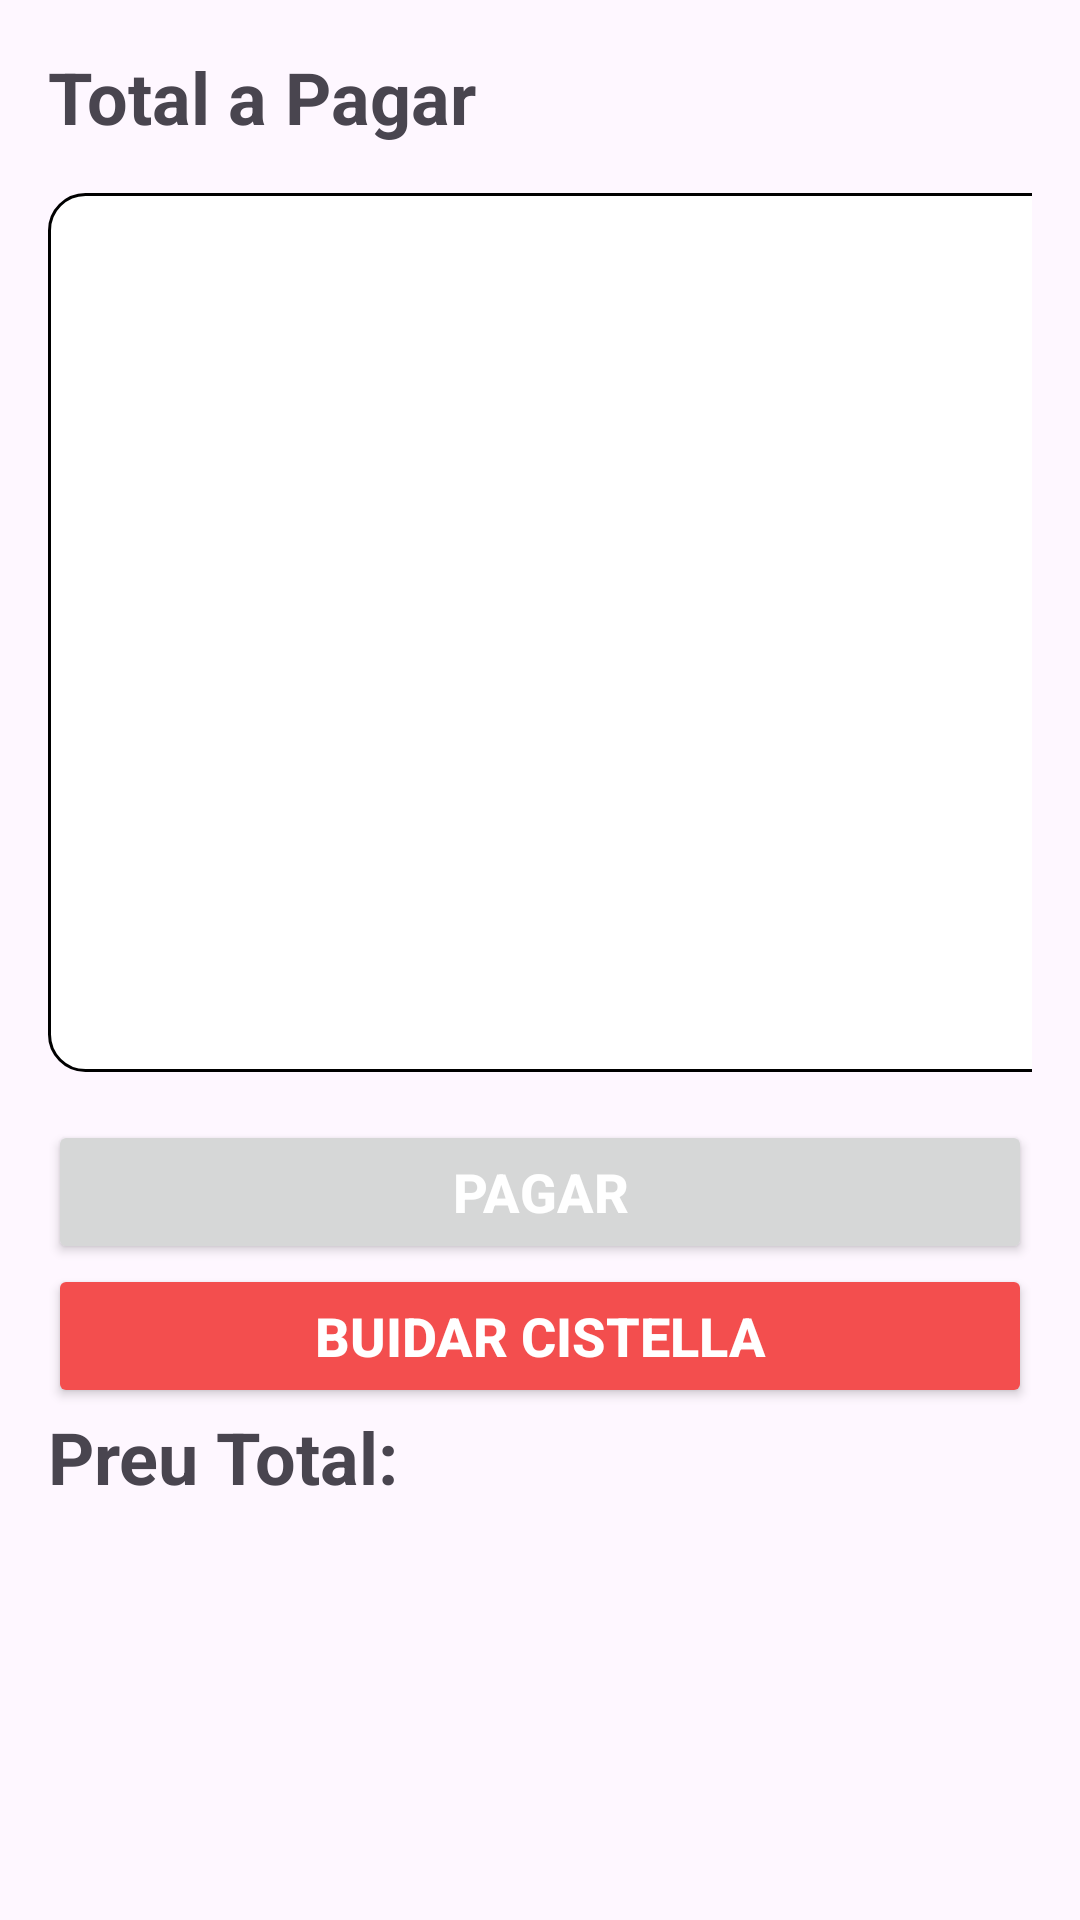

Layout XML and referenced resources for this Android screen:
<!-- AndroidManifest.xml: application theme Theme.CafeteriaApp -->
<!-- res/layout/fragment_pay.xml -->
<?xml version="1.0" encoding="utf-8"?>
<RelativeLayout xmlns:android="http://schemas.android.com/apk/res/android"
    android:layout_width="match_parent"
    android:layout_height="match_parent">

    <LinearLayout
        android:layout_width="match_parent"
        android:layout_height="592dp"
        android:orientation="vertical"
        android:padding="16dp">

        <TextView
            android:id="@+id/totalPriceTextView"
            android:layout_width="wrap_content"
            android:layout_height="wrap_content"
            android:layout_marginBottom="16dp"
            android:text="Total a Pagar"
            android:textSize="24sp"
            android:textStyle="bold" />

        <androidx.recyclerview.widget.RecyclerView
            android:id="@+id/payRecyclerView"
            android:layout_width="380dp"
            android:layout_height="293dp"
            android:layout_marginBottom="16dp"
            android:background="@drawable/rounded_background"
            android:clipToPadding="false"
            android:paddingTop="8dp"
            android:paddingBottom="8dp"
            android:scrollbars="vertical" />

        <Button
            android:id="@+id/btnPagar"
            android:layout_width="match_parent"
            android:layout_height="wrap_content"
            android:text="Pagar"
            android:textColor="@android:color/white"
            android:textSize="18sp"
            android:textStyle="bold" />

        <Button
            android:id="@+id/btnBuidar"
            android:layout_width="match_parent"
            android:layout_height="wrap_content"
            android:backgroundTint="@color/red"
            android:text="Buidar Cistella"
            android:textColor="@android:color/white"
            android:textSize="18sp"
            android:textStyle="bold" />

        <TextView
            android:id="@+id/totalTextView"
            android:layout_width="375dp"
            android:layout_height="wrap_content"
            android:text="Preu Total: "
            android:textSize="24sp"
            android:textStyle="bold" />

    </LinearLayout>

    <ImageView
        android:layout_width="wrap_content"
        android:layout_height="wrap_content"
        android:layout_centerHorizontal="true"
        android:layout_alignParentBottom="true"
        android:layout_marginBottom="32dp"
        android:src="@drawable/baseline_credit_card_24" />

</RelativeLayout>
<!-- resources referenced by this layout -->
<resources>
  <color name="red">#F34E4E</color>
  <!-- drawable rounded_background (drawable) -->
  <?xml version="1.0" encoding="utf-8"?>
  <shape xmlns:android="http://schemas.android.com/apk/res/android">
      <solid android:color="@android:color/white" />
      <corners android:radius="12dp" /> 
      <stroke
          android:width="1dp"
          android:color="@color/black" /> 
  </shape>
  <style name="Theme.CafeteriaApp" parent="Base.Theme.CafeteriaApp" />
  <color name="black">#FF000000</color>
  <style name="Base.Theme.CafeteriaApp" parent="Theme.Material3.DayNight.NoActionBar">
          
          
      </style>
</resources>
